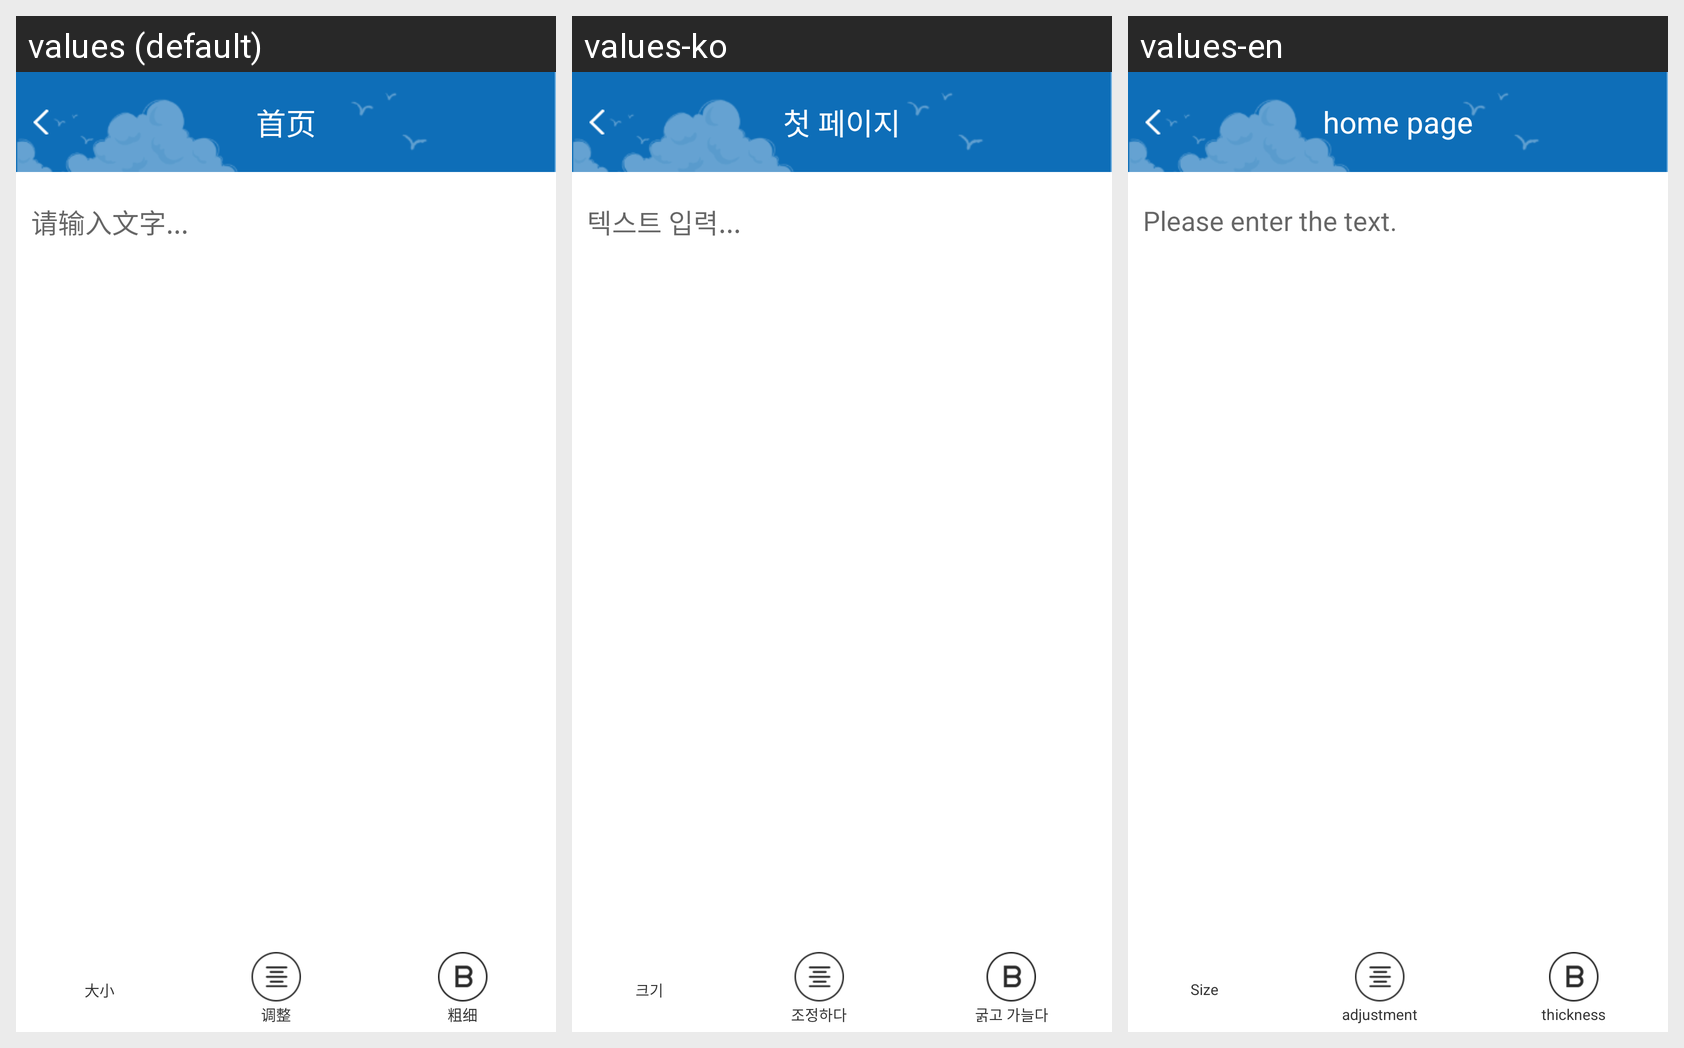

For this localized Android screen grid, give each drawn string resource with its value in every locale shown.
Android screen res/layout/zhitiao_lay.xml rendered under 3 locales, left to right: values (default), values-ko, values-en. Device: Nexus 5 (rendered at 1080×1920; each locale shown at half size, 540×960, under a caption strip naming it); theme AppTheme.
Other locales in the repository, not shown: values-es, values-ja, values-pt.
Strings drawn on this screen, with the default value and each locale's value (text and hints the layout hard-codes, and strings that could not be matched under every locale, appear in the picture but are not listed):

input_text
  values: 请输入文字...
  values-ko: 텍스트 입력...
  values-en: Please enter the text.

dy_size
  values: 大小
  values-ko: 크기
  values-en: Size

dy_ajust
  values: 调整
  values-ko: 조정하다
  values-en: adjustment

dy_cuxi
  values: 粗细
  values-ko: 굵고 가늘다
  values-en: thickness

common_title
  values: 首页
  values-ko: 첫 페이지
  values-en: home page
